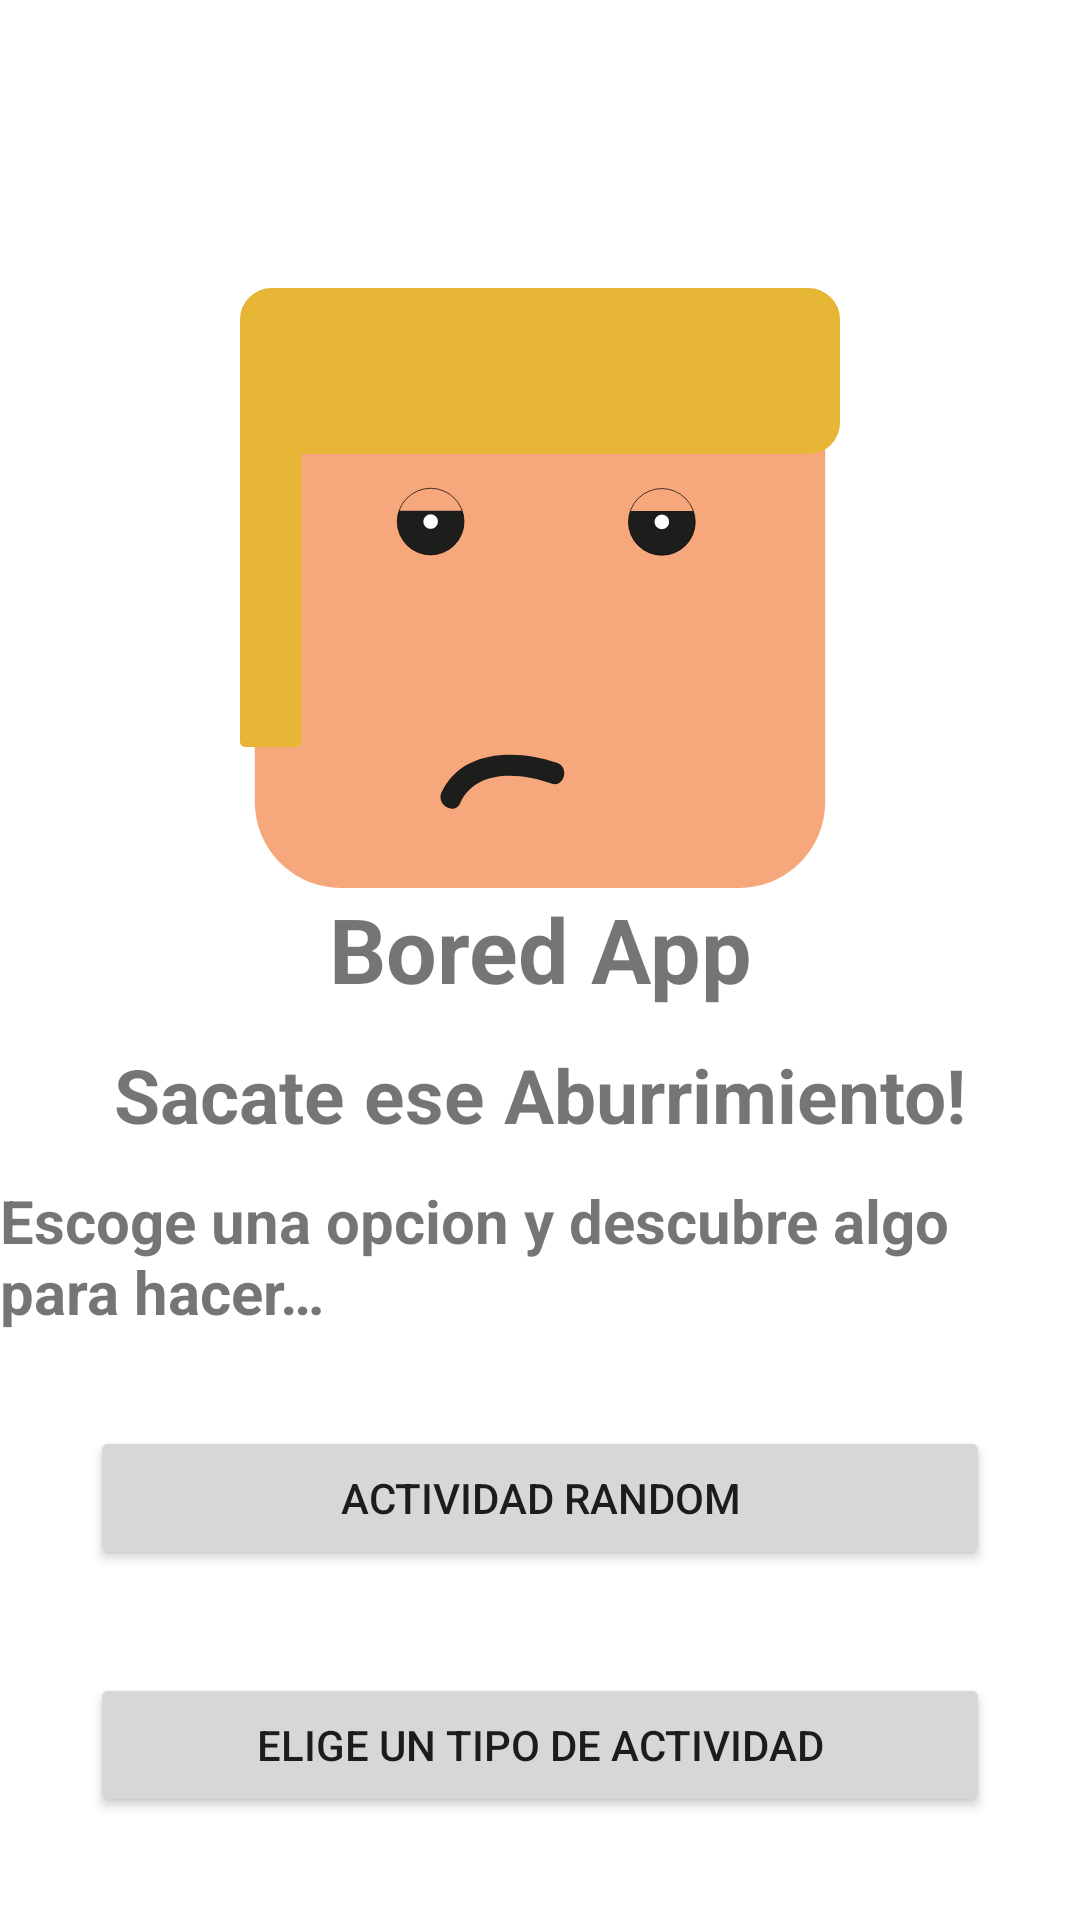

Layout XML and referenced resources for this Android screen:
<!-- AndroidManifest.xml: application theme Theme.BoredApp -->
<!-- res/layout/fragment_main_bored.xml -->
<?xml version="1.0" encoding="utf-8"?>
<androidx.constraintlayout.widget.ConstraintLayout xmlns:android="http://schemas.android.com/apk/res/android"
    xmlns:app="http://schemas.android.com/apk/res-auto"
    xmlns:tools="http://schemas.android.com/tools"
    android:layout_width="match_parent"
    android:layout_height="match_parent">

    <ImageView
        android:id="@+id/imgMain"
        android:layout_width="200dp"
        android:layout_height="200dp"
        app:layout_constraintEnd_toEndOf="parent"
        app:layout_constraintStart_toStartOf="parent"
        app:layout_constraintTop_toTopOf="@id/guideline2"
        android:src="@drawable/ic_bored" />

    <TextView
        android:id="@+id/txtApp"
        android:layout_width="wrap_content"
        android:layout_height="wrap_content"
        android:paddingBottom="10dp"
        android:textSize="30sp"
        android:textStyle="bold"
        android:text="@string/bored_app"
        app:layout_constraintEnd_toEndOf="parent"
        app:layout_constraintStart_toStartOf="parent"
        app:layout_constraintTop_toBottomOf="@+id/imgMain" />

    <TextView
        android:id="@+id/txtTitle"
        android:layout_width="wrap_content"
        android:layout_height="wrap_content"
        android:paddingBottom="10dp"
        android:textSize="25sp"
        android:textStyle="bold"
        android:text="@string/title_app"
        app:layout_constraintEnd_toEndOf="parent"
        app:layout_constraintStart_toStartOf="parent"
        app:layout_constraintTop_toBottomOf="@id/txtApp"
        app:layout_constraintBottom_toTopOf="@+id/txtSubtitle" />

    <TextView
        android:id="@+id/txtSubtitle"
        android:layout_width="wrap_content"
        android:layout_height="wrap_content"
        android:textStyle="bold"
        android:textSize="20sp"
        android:paddingBottom="30dp"
        android:text="@string/resume_app"
        app:layout_constraintEnd_toEndOf="parent"
        app:layout_constraintStart_toStartOf="parent"
        app:layout_constraintTop_toBottomOf="@id/txtTitle"
        app:layout_constraintBottom_toTopOf="@+id/btnRandom"/>


    <Button
        android:id="@+id/btnRandom"
        android:layout_width="match_parent"
        android:layout_height="wrap_content"
        android:text="@string/activity_random"
        android:layout_marginEnd="30dp"
        android:layout_marginStart="30dp"
        app:layout_constraintBottom_toTopOf="@+id/txtSubtitle"
        app:layout_constraintEnd_toEndOf="parent"
        app:layout_constraintStart_toStartOf="parent"
        app:layout_constraintTop_toBottomOf="@+id/btnCategory" />

    <Button
        android:id="@+id/btnCategory"
        android:layout_width="match_parent"
        android:layout_height="wrap_content"
        android:text="@string/select_type"
        android:layout_marginEnd="30dp"
        android:layout_marginStart="30dp"
        app:layout_constraintBottom_toBottomOf="parent"
        app:layout_constraintEnd_toEndOf="parent"
        app:layout_constraintStart_toStartOf="parent"
        app:layout_constraintTop_toBottomOf="@+id/btnRandom" />

    <androidx.constraintlayout.widget.Guideline
        android:id="@+id/guideline2"
        android:layout_width="wrap_content"
        android:layout_height="wrap_content"
        android:orientation="horizontal"
        app:layout_constraintGuide_percent="0.15" />
</androidx.constraintlayout.widget.ConstraintLayout>
<!-- resources referenced by this layout -->
<resources>
  <!-- drawable ic_bored: vector/xml drawable (drawable, 2638 chars, omitted) -->
  <string name="activity_random">Actividad Random</string>
  <string name="bored_app">Bored App</string>
  <string name="resume_app"> Escoge una opcion y descubre algo para hacer…</string>
  <string name="select_type">Elige un tipo de Actividad</string>
  <string name="title_app">Sacate ese Aburrimiento!</string>
  <style name="Theme.BoredApp" parent="Theme.MaterialComponents.DayNight.DarkActionBar">
          
          <item name="colorPrimary">#00A8C6</item>
          <item name="colorPrimaryVariant">#40C0CB</item>
          <item name="colorOnPrimary">@color/white</item>
          
          <item name="colorSecondary">#AEE239</item>
          <item name="colorSecondaryVariant">#8FBE00</item>
          <item name="colorOnSecondary">@color/black</item>
          
          <item name="android:statusBarColor" tools:targetApi="l">?attr/colorPrimaryVariant</item>
          
      </style>
  <color name="white">#FFFFFFFF</color>
  <color name="black">#FF000000</color>
</resources>
